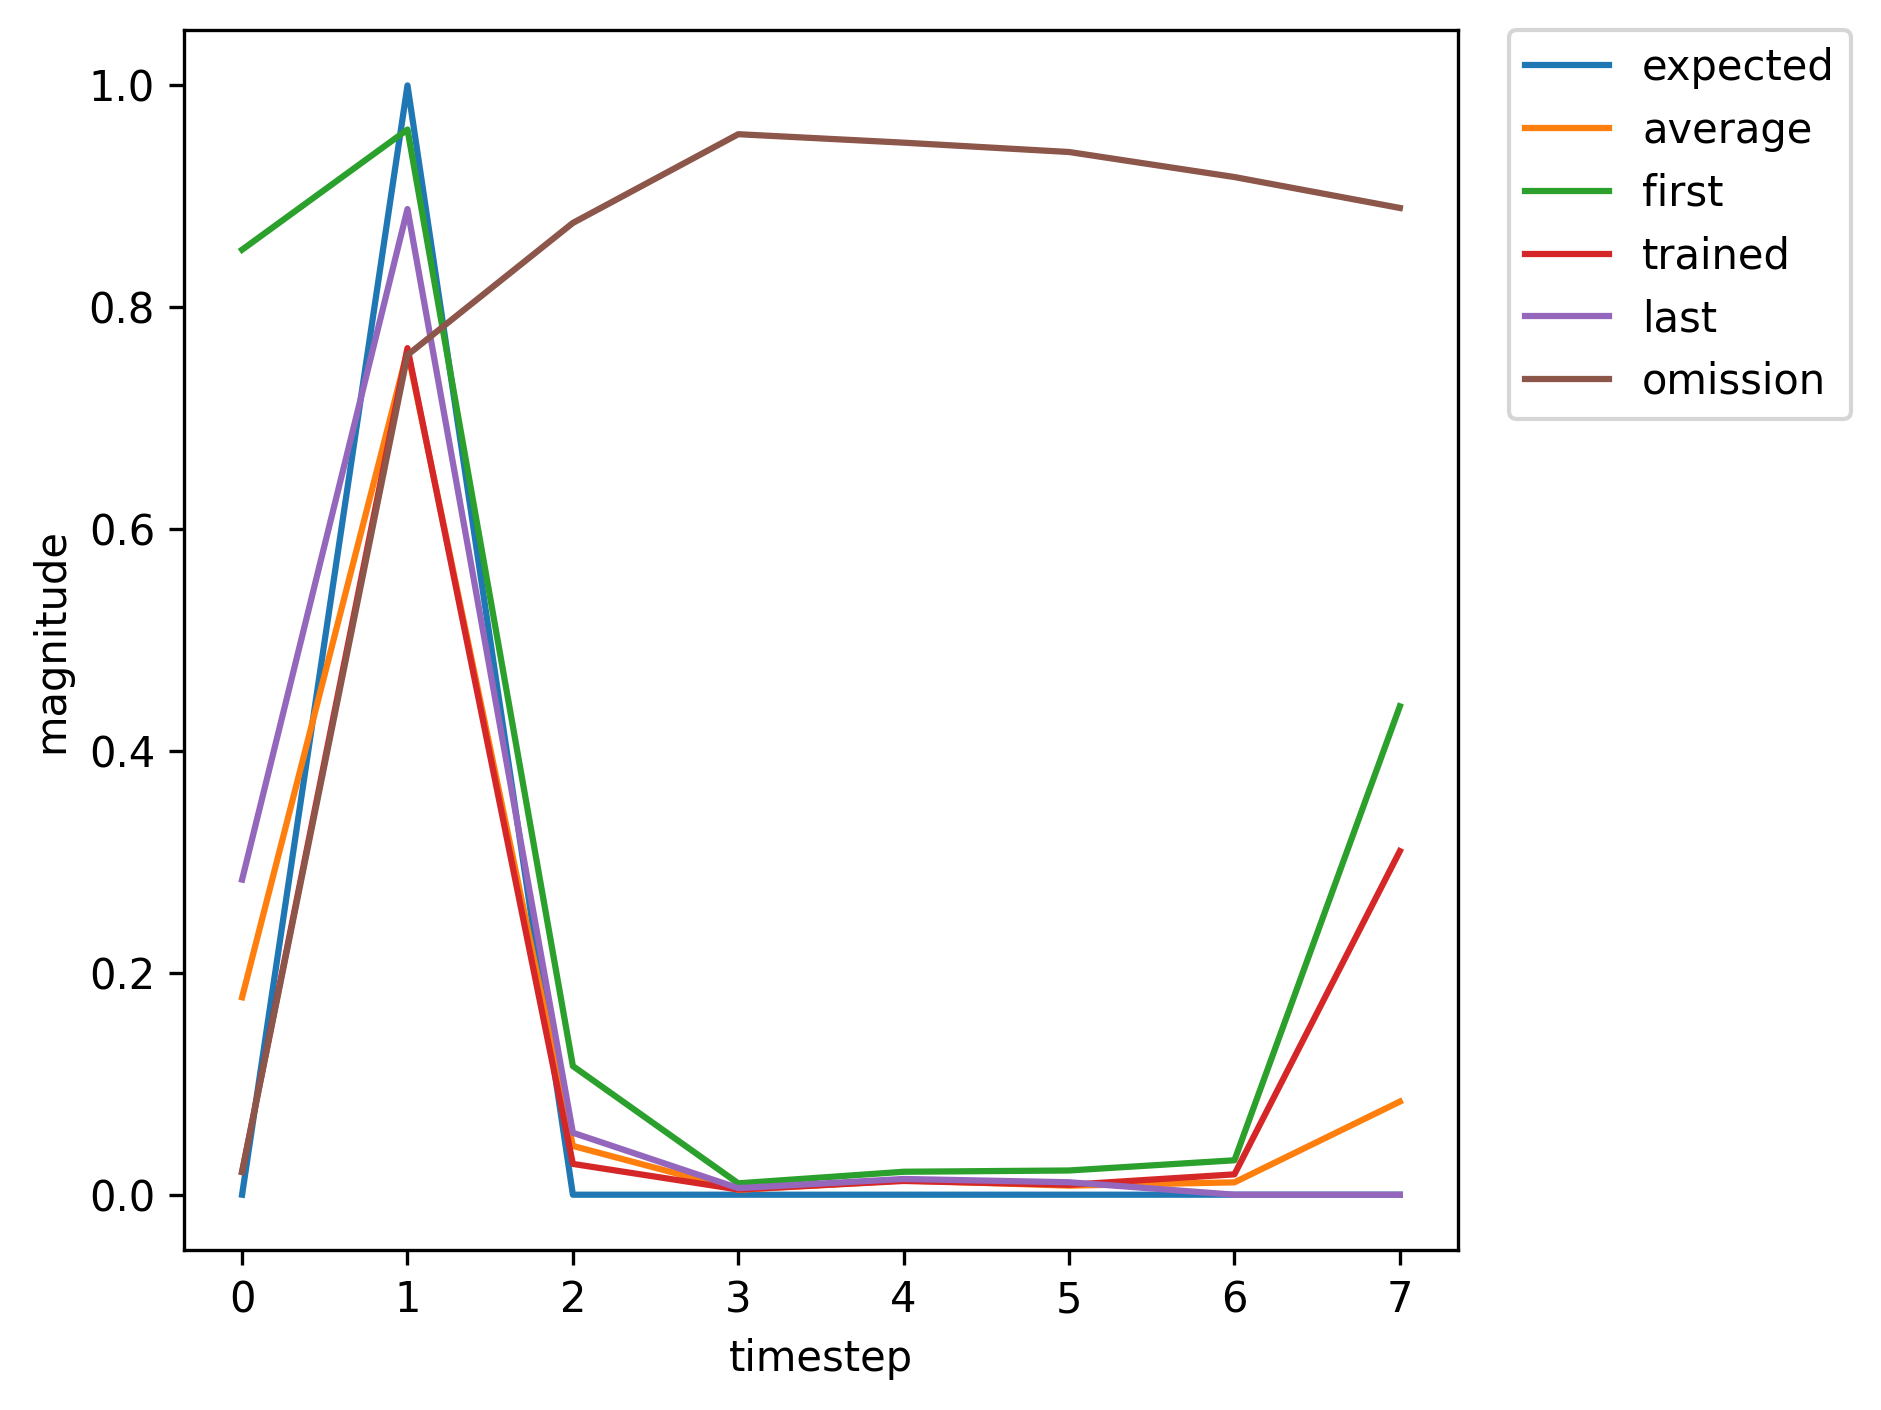

The file beside this chart, header and first rows:
, input, expected_output, network_output
0, 1.0, 0, 0.8519
1, 2.0, 1, 0.9603
2, 0.0, 0, 0.116
3, 0.0, 0, 0.01025
4, 0.0, 0, 0.02069
5, 0.0, 0, 0.02184
6, 0.0, 0, 0.03104
7, 0.0, 0, 0.4403
8, 1.0, 0, 0.3622
9, 2.0, 1, 0.9109
10, 0.0, 0, 0.06304
11, 0.0, 0, 0.006798
12, 0.0, 0, 0.01515
13, 0.0, 0, 0.01326
14, 0.0, 0, 0.02176
15, 0.0, 0, 0.3652
16, 1.0, 0, 0.3062
17, 2.0, 1, 0.8993
18, 0.0, 0, 0.058
19, 0.0, 0, 0.006338
20, 0.0, 0, 0.01456
21, 0.0, 0, 0.01218
22, 1.0, 0, 0.02089
23, 2.0, 1, 0.7667
24, 0.0, 0, 0.02791
25, 0.0, 0, 0.004747
26, 0.0, 0, 0.01243
27, 0.0, 0, 0.009034
28, 0.0, 0, 0.01841
29, 0.0, 0, 0.3113
30, 1.0, 0, 0.2862
31, 2.0, 1, 0.8906
32, 0.0, 0, 0.05613
33, 0.0, 0, 0.006005
34, 0.0, 0, 0.01425
35, 0.0, 0, 0.01141
36, 0.0, 0, 0.02049
37, 0.0, 0, 0.3428
38, 1.0, 0, 0.2977
39, 2.0, 1, 0.8955
40, 0.0, 0, 0.05712
41, 0.0, 0, 0.006186
42, 0.0, 0, 0.01441
43, 0.0, 0, 0.01183
44, 1.0, 0, 0.02069
45, 2.0, 1, 0.7632
46, 0.0, 0, 0.02777
47, 0.0, 0, 0.004705
48, 0.0, 0, 0.01239
49, 0.0, 0, 0.008943
50, 0.0, 0, 0.01835
51, 0.0, 0, 0.3097
52, 1.0, 0, 0.2859
53, 2.0, 1, 0.8903
54, 0.0, 0, 0.05609
55, 0.0, 0, 0.005994
56, 0.0, 0, 0.01424
57, 0.0, 0, 0.01138
58, 1.0, 0, 0.02048
59, 2.0, 1, 0.7587
... 295 more rows
